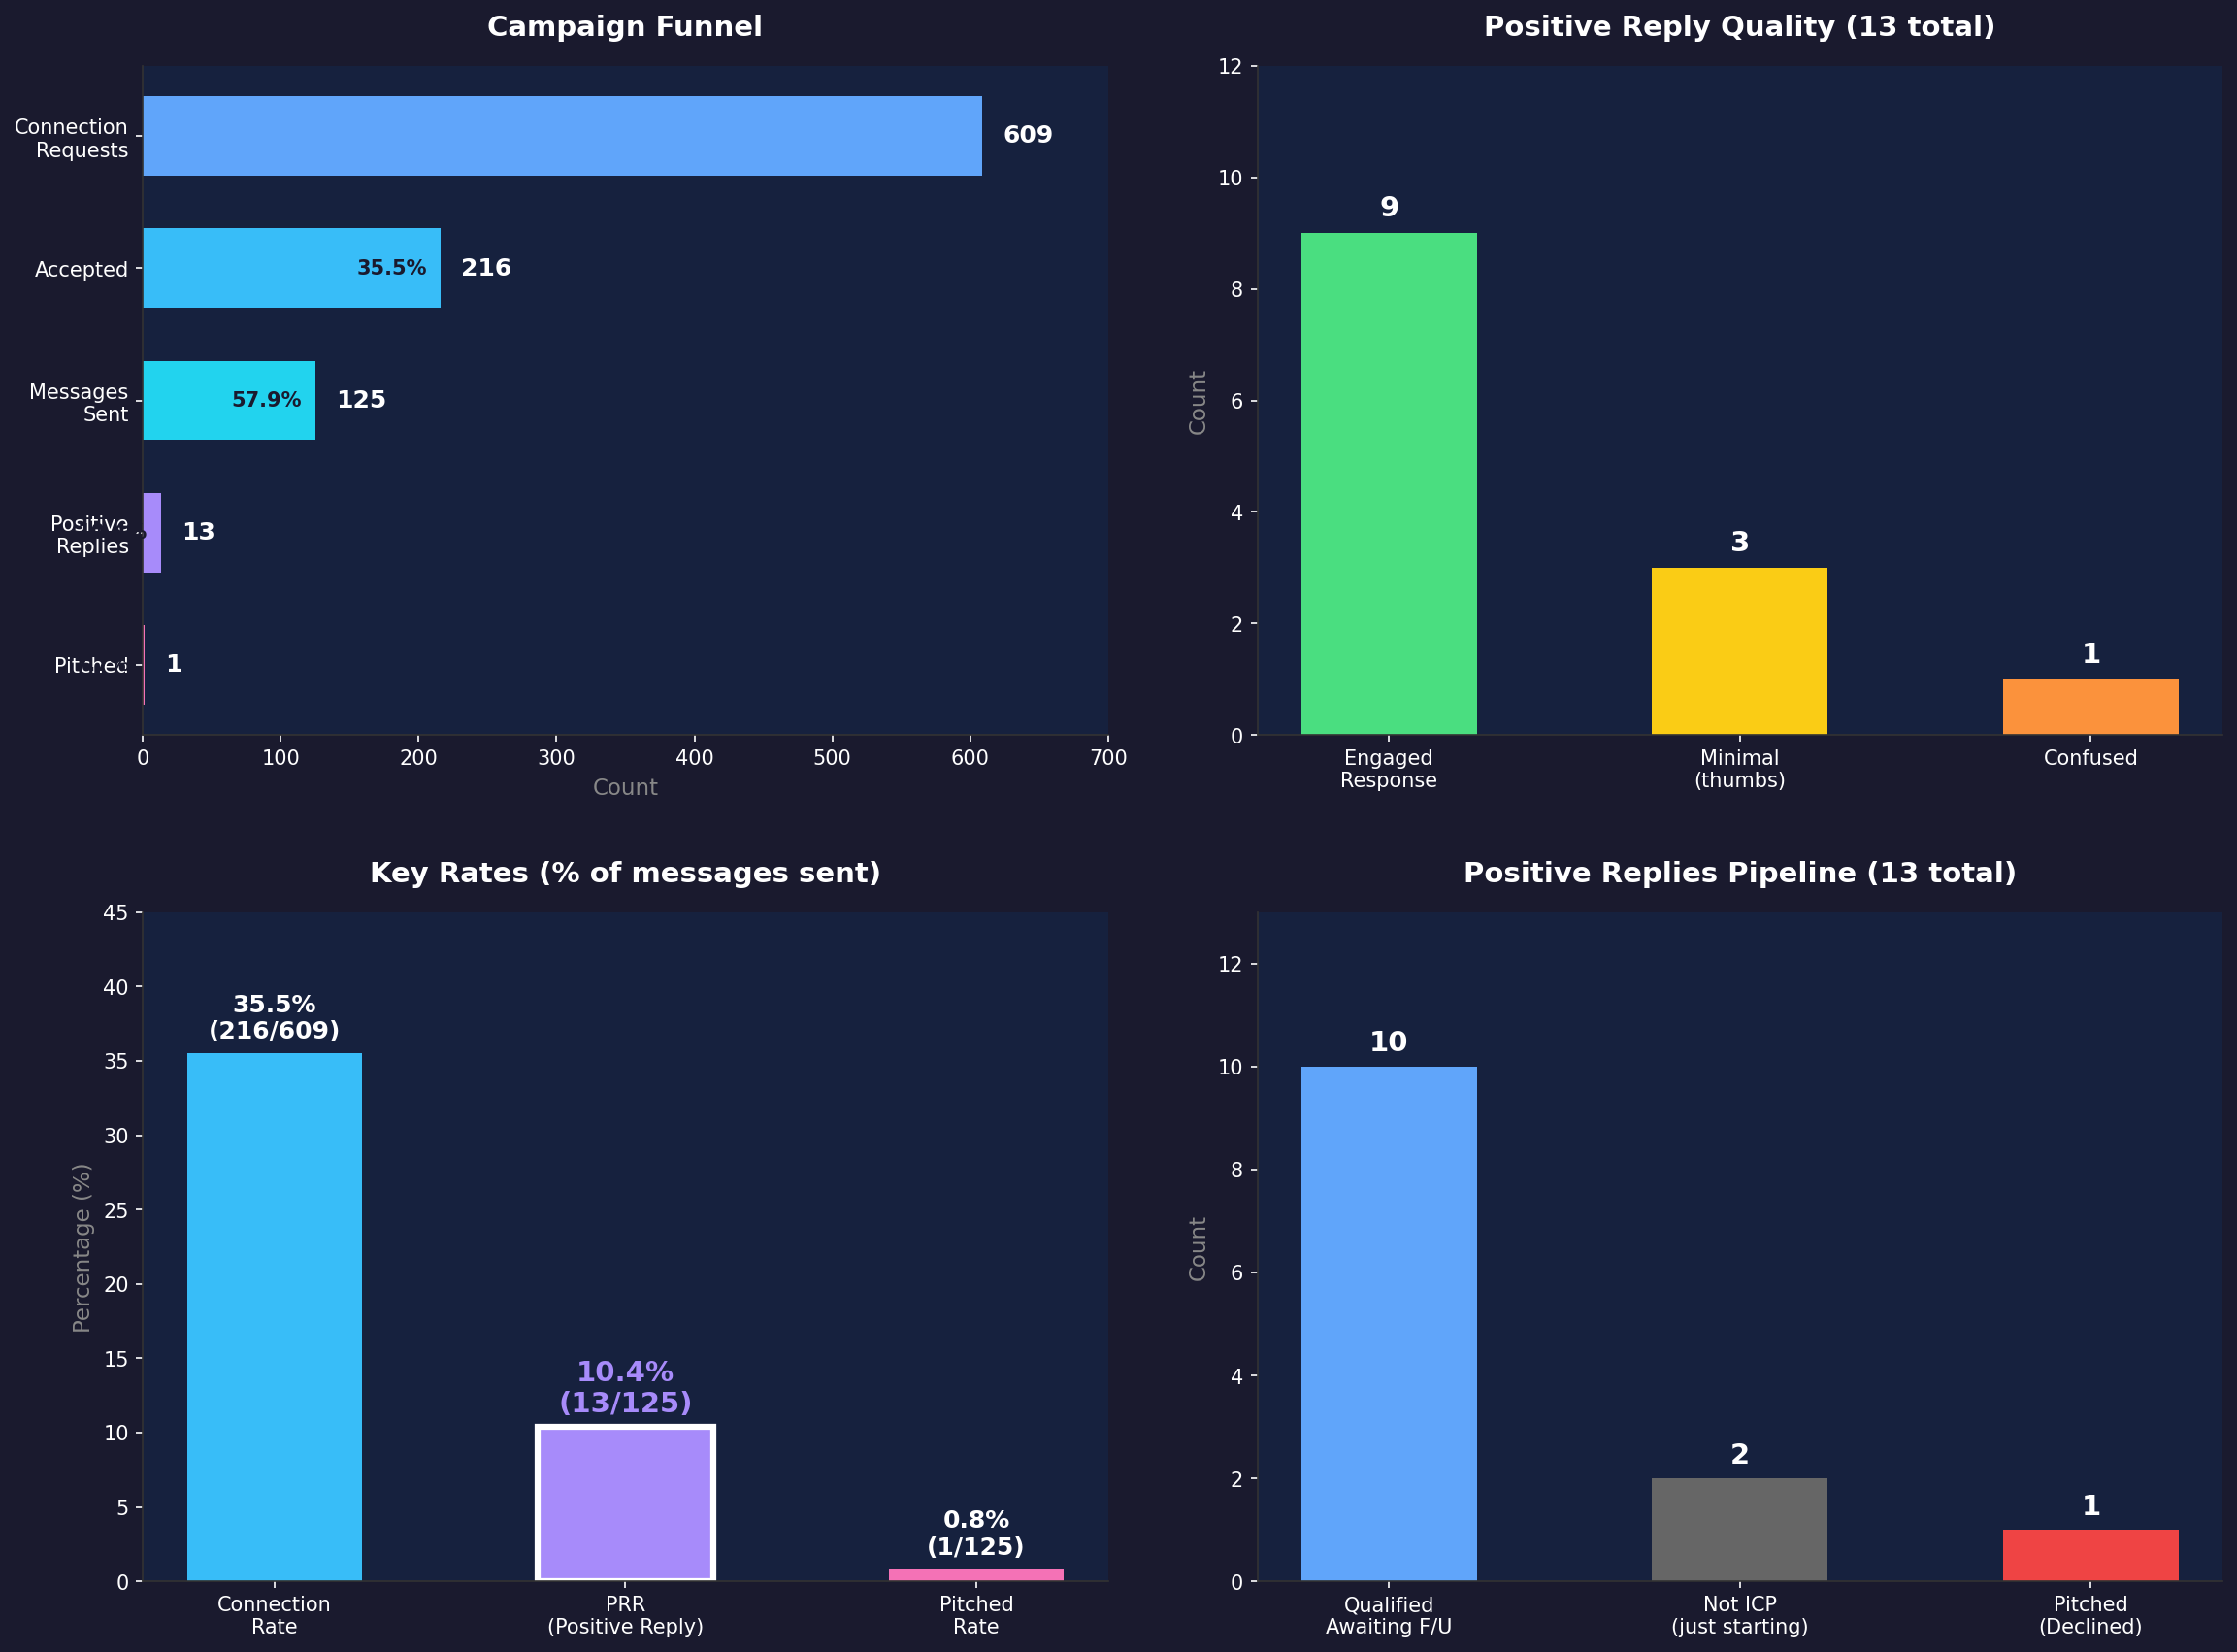

Generate this figure with Python:
import matplotlib.pyplot as plt
import matplotlib.patches as mpatches
import numpy as np

# Set dark theme
plt.style.use('dark_background')
plt.rcParams['font.family'] = 'sans-serif'
plt.rcParams['figure.facecolor'] = '#1a1a2e'
plt.rcParams['axes.facecolor'] = '#16213e'
plt.rcParams['axes.edgecolor'] = '#333'
plt.rcParams['grid.color'] = '#333'

fig = plt.figure(figsize=(16, 12))
fig.patch.set_facecolor('#1a1a2e')

# Data
funnel_stages = ['Connection\nRequests', 'Accepted', 'Messages\nSent', 'Positive\nReplies', 'Pitched']
funnel_values = [609, 216, 125, 13, 1]
funnel_colors = ['#60a5fa', '#38bdf8', '#22d3ee', '#a78bfa', '#f472b6']

# 1. Funnel Chart (top left)
ax1 = fig.add_subplot(2, 2, 1)
bars = ax1.barh(funnel_stages[::-1], funnel_values[::-1], color=funnel_colors[::-1], height=0.6)
ax1.set_xlabel('Count', fontsize=11, color='#888')
ax1.set_title('Campaign Funnel', fontsize=14, fontweight='bold', color='white', pad=15)
ax1.set_xlim(0, 700)

# Add value labels
for bar, val in zip(bars, funnel_values[::-1]):
    ax1.text(val + 15, bar.get_y() + bar.get_height()/2, f'{val}',
             va='center', ha='left', fontsize=12, fontweight='bold', color='white')

# Add conversion rates
conversions = ['', '35.5%', '57.9%', '10.4%', '7.7%']
for i, (bar, conv) in enumerate(zip(bars, conversions[::-1])):
    if conv:
        ax1.text(bar.get_width() - 10, bar.get_y() + bar.get_height()/2, conv,
                va='center', ha='right', fontsize=10, color='#1a1a2e', fontweight='bold')

ax1.spines['top'].set_visible(False)
ax1.spines['right'].set_visible(False)

# 2. Positive Reply Quality (top right)
ax2 = fig.add_subplot(2, 2, 2)
pos_labels = ['Engaged\nResponse', 'Minimal\n(thumbs)', 'Confused']
pos_values = [9, 3, 1]
pos_colors = ['#4ade80', '#facc15', '#fb923c']

bars2 = ax2.bar(pos_labels, pos_values, color=pos_colors, width=0.5)
ax2.set_ylabel('Count', fontsize=11, color='#888')
ax2.set_title('Positive Reply Quality (13 total)', fontsize=14, fontweight='bold', color='white', pad=15)
ax2.set_ylim(0, 12)

for bar, val in zip(bars2, pos_values):
    ax2.text(bar.get_x() + bar.get_width()/2, bar.get_height() + 0.3, str(val),
             ha='center', fontsize=14, fontweight='bold', color='white')

ax2.spines['top'].set_visible(False)
ax2.spines['right'].set_visible(False)

# 3. Conversion Rates Bar Chart (bottom left) - Highlight PRR
ax3 = fig.add_subplot(2, 2, 3)
rate_labels = ['Connection\nRate', 'PRR\n(Positive Reply)', 'Pitched\nRate']
rate_values = [35.5, 10.4, 0.8]
rate_colors = ['#38bdf8', '#a78bfa', '#f472b6']

bars3 = ax3.bar(rate_labels, rate_values, color=rate_colors, width=0.5, edgecolor=['none', '#fff', 'none'], linewidth=[0, 3, 0])
ax3.set_ylabel('Percentage (%)', fontsize=11, color='#888')
ax3.set_title('Key Rates (% of messages sent)', fontsize=14, fontweight='bold', color='white', pad=15)
ax3.set_ylim(0, 45)

rate_details = ['216/609', '13/125', '1/125']
for i, (bar, val, detail) in enumerate(zip(bars3, rate_values, rate_details)):
    label = f'{val}%\n({detail})'
    ax3.text(bar.get_x() + bar.get_width()/2, bar.get_height() + 1, label,
             ha='center', fontsize=12 if i != 1 else 14, fontweight='bold', color='white' if i != 1 else '#a78bfa')

ax3.spines['top'].set_visible(False)
ax3.spines['right'].set_visible(False)

# 4. Positive Replies Status (bottom right)
ax4 = fig.add_subplot(2, 2, 4)
status_labels = ['Qualified\nAwaiting F/U', 'Not ICP\n(just starting)', 'Pitched\n(Declined)']
status_values = [10, 2, 1]
status_colors = ['#60a5fa', '#666', '#ef4444']

bars4 = ax4.bar(status_labels, status_values, color=status_colors, width=0.5)
ax4.set_ylabel('Count', fontsize=11, color='#888')
ax4.set_title('Positive Replies Pipeline (13 total)', fontsize=14, fontweight='bold', color='white', pad=15)
ax4.set_ylim(0, 13)

for bar, val in zip(bars4, status_values):
    ax4.text(bar.get_x() + bar.get_width()/2, bar.get_height() + 0.3, str(val),
             ha='center', fontsize=14, fontweight='bold', color='white')

ax4.spines['top'].set_visible(False)
ax4.spines['right'].set_visible(False)

plt.tight_layout(pad=3)
plt.savefig('.tmp/campaign_stats.png', dpi=150, facecolor='#1a1a2e', edgecolor='none', bbox_inches='tight')
plt.close()

print("Charts saved to .tmp/campaign_stats.png")
